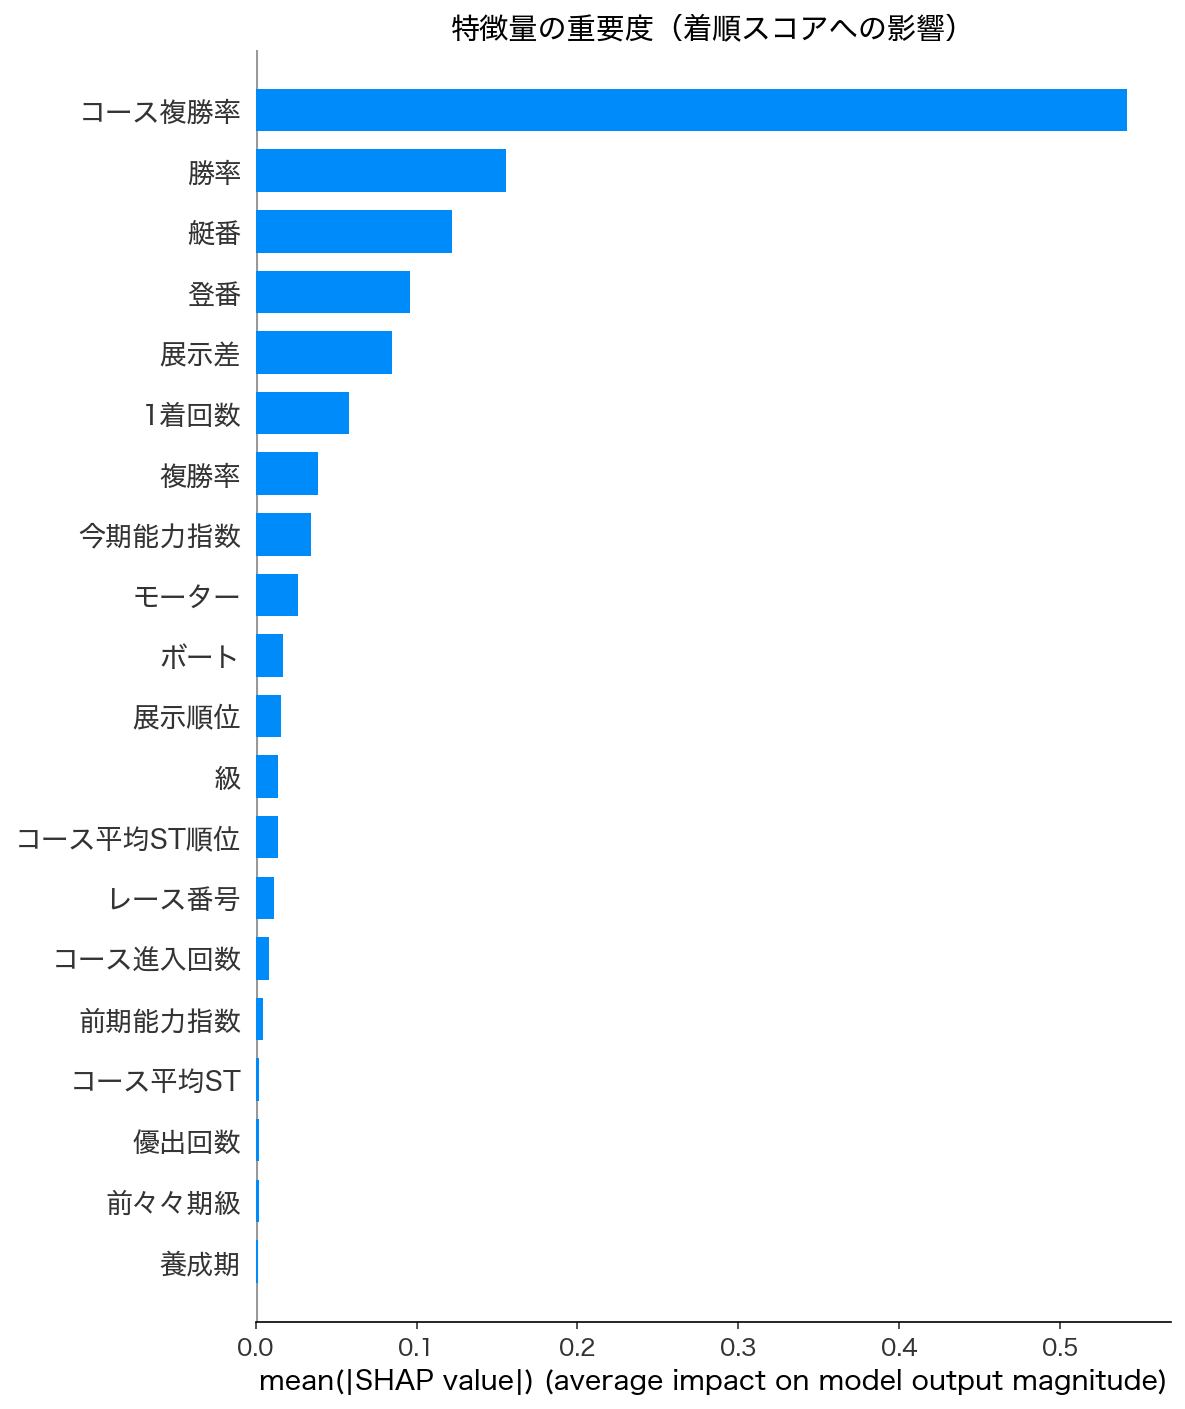

The file beside this chart, header and first rows:
特徴量, 重要度
コース複勝率, 0.5416
勝率, 0.1556
艇番, 0.1223
登番, 0.09582
展示差, 0.08461
1着回数, 0.05771
複勝率, 0.03901
今期能力指数, 0.03412
モーター, 0.02635
ボート, 0.01723
展示順位, 0.01548
級, 0.01385
コース平均ST順位, 0.01382
レース番号, 0.01158
コース進入回数, 0.008382
前期能力指数, 0.00442
コース平均ST, 0.002319
優出回数, 0.00207
前々々期級, 0.00197
養成期, 0.001659
展示タイム, 0.001468
2着回数, 0.0009976
体重, 0.0009638
出走回数, 0.0007335
平均ST, 0.0006684
風向, 0.0004738
風速, 0.0003263
前期級, 0.000324
前々期級, 0.0002433
身長, 0.0002355
優勝回数, 5.116780174026652e-05
波高, 3.509472876257545e-05
天気, 0.0
